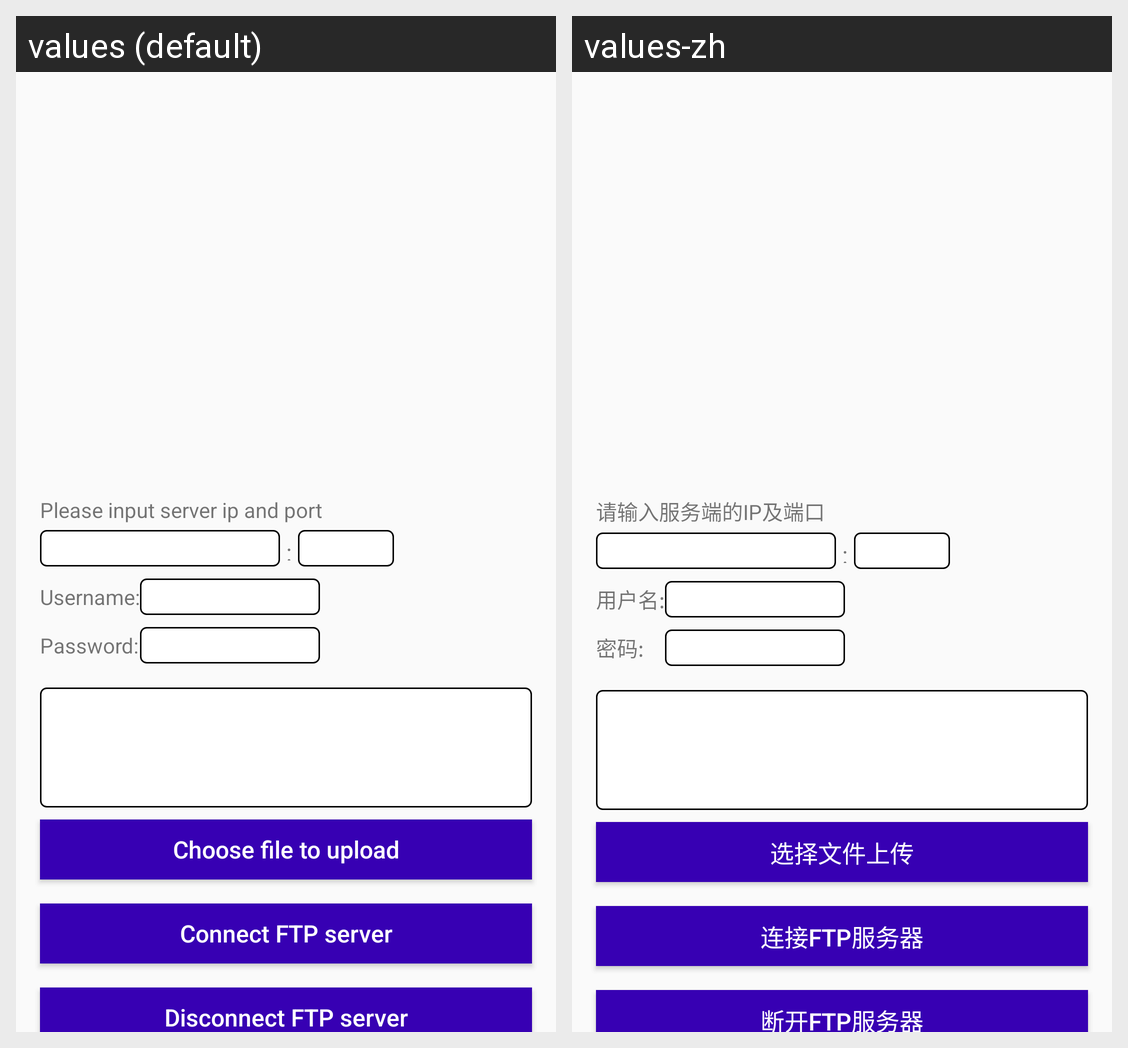

Here is an Android app screen in its default locale and in the app's own translations. Write out the translated-string differences for the strings that appear on this screen.
Android screen res/layout/activity_ftp_client.xml rendered under 2 locales, left to right: values (default), values-zh. Device: Nexus 5 (rendered at 1080×1920; each locale shown at half size, 540×960, under a caption strip naming it); theme AppTheme.
Strings drawn on this screen, with the default value and each locale's value (text and hints the layout hard-codes, and strings that could not be matched under every locale, appear in the picture but are not listed):

title_server_ip_and_port
  values: Please input server ip and port
  values-zh: 请输入服务端的IP及端口

title_user
  values: Username:
  values-zh: 用户名:

title_password
  values: Password:
  values-zh: 密码:

choose_file_to_upload
  values: Choose file to upload
  values-zh: 选择文件上传

connect_ftp_server
  values: Connect FTP server
  values-zh: 连接FTP服务器

disconnect_ftp_server
  values: Disconnect FTP server
  values-zh: 断开FTP服务器
